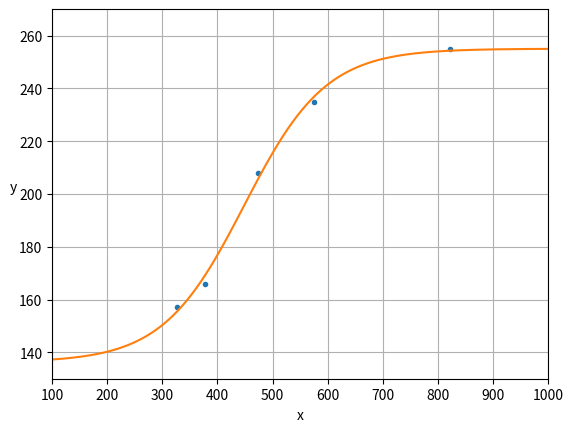

The script that saved this image:
import scipy.optimize as optimize
import numpy as np
import collections
import matplotlib.pyplot as plt

x = np.array([821,576,473,377,326])
y = np.array([255,235,208,166,157])

def sigmoid(p,x):
    x0,y0,c,k=p
    y = c / (1 + np.exp(-k*(x-x0))) + y0
    return y

def residuals(p,x,y):
    return y - sigmoid(p,x)

Param=collections.namedtuple('Param','x0 y0 c k')
p_guess=Param(x0=600,y0=200,c=100,k=0.01)
p,cov,infodict,mesg,ier = optimize.leastsq(residuals,p_guess,args=(x,y),full_output=True)
p=Param(*p)
xp = np.linspace(100, 1600, 1500)
print('''\
x0 = {p.x0}
y0 = {p.y0}
c = {p.c}
k = {p.k}
'''.format(p=p))
pxp=sigmoid(p,xp)

# You could compute the residuals this way:
resid=residuals(p,x,y)
print(resid)
# [ 0.76205302 -2.010142    2.60265297 -3.02849144  1.6739274 ]

# But you don't have to compute `resid` -- `infodict['fvec']` already
# contains the info.
print(infodict['fvec'])
# [ 0.76205302 -2.010142    2.60265297 -3.02849144  1.6739274 ]

ss_err=(infodict['fvec']**2).sum()
ss_tot=((y-y.mean())**2).sum()
rsquared=1-(ss_err/ss_tot)
print(rsquared)
# 0.996768131959

plt.plot(x, y, '.', xp, pxp, '-')
plt.xlim(100,1000)
plt.ylim(130,270)
plt.xlabel('x')
plt.ylabel('y',rotation='horizontal')
plt.grid(True)
plt.show()